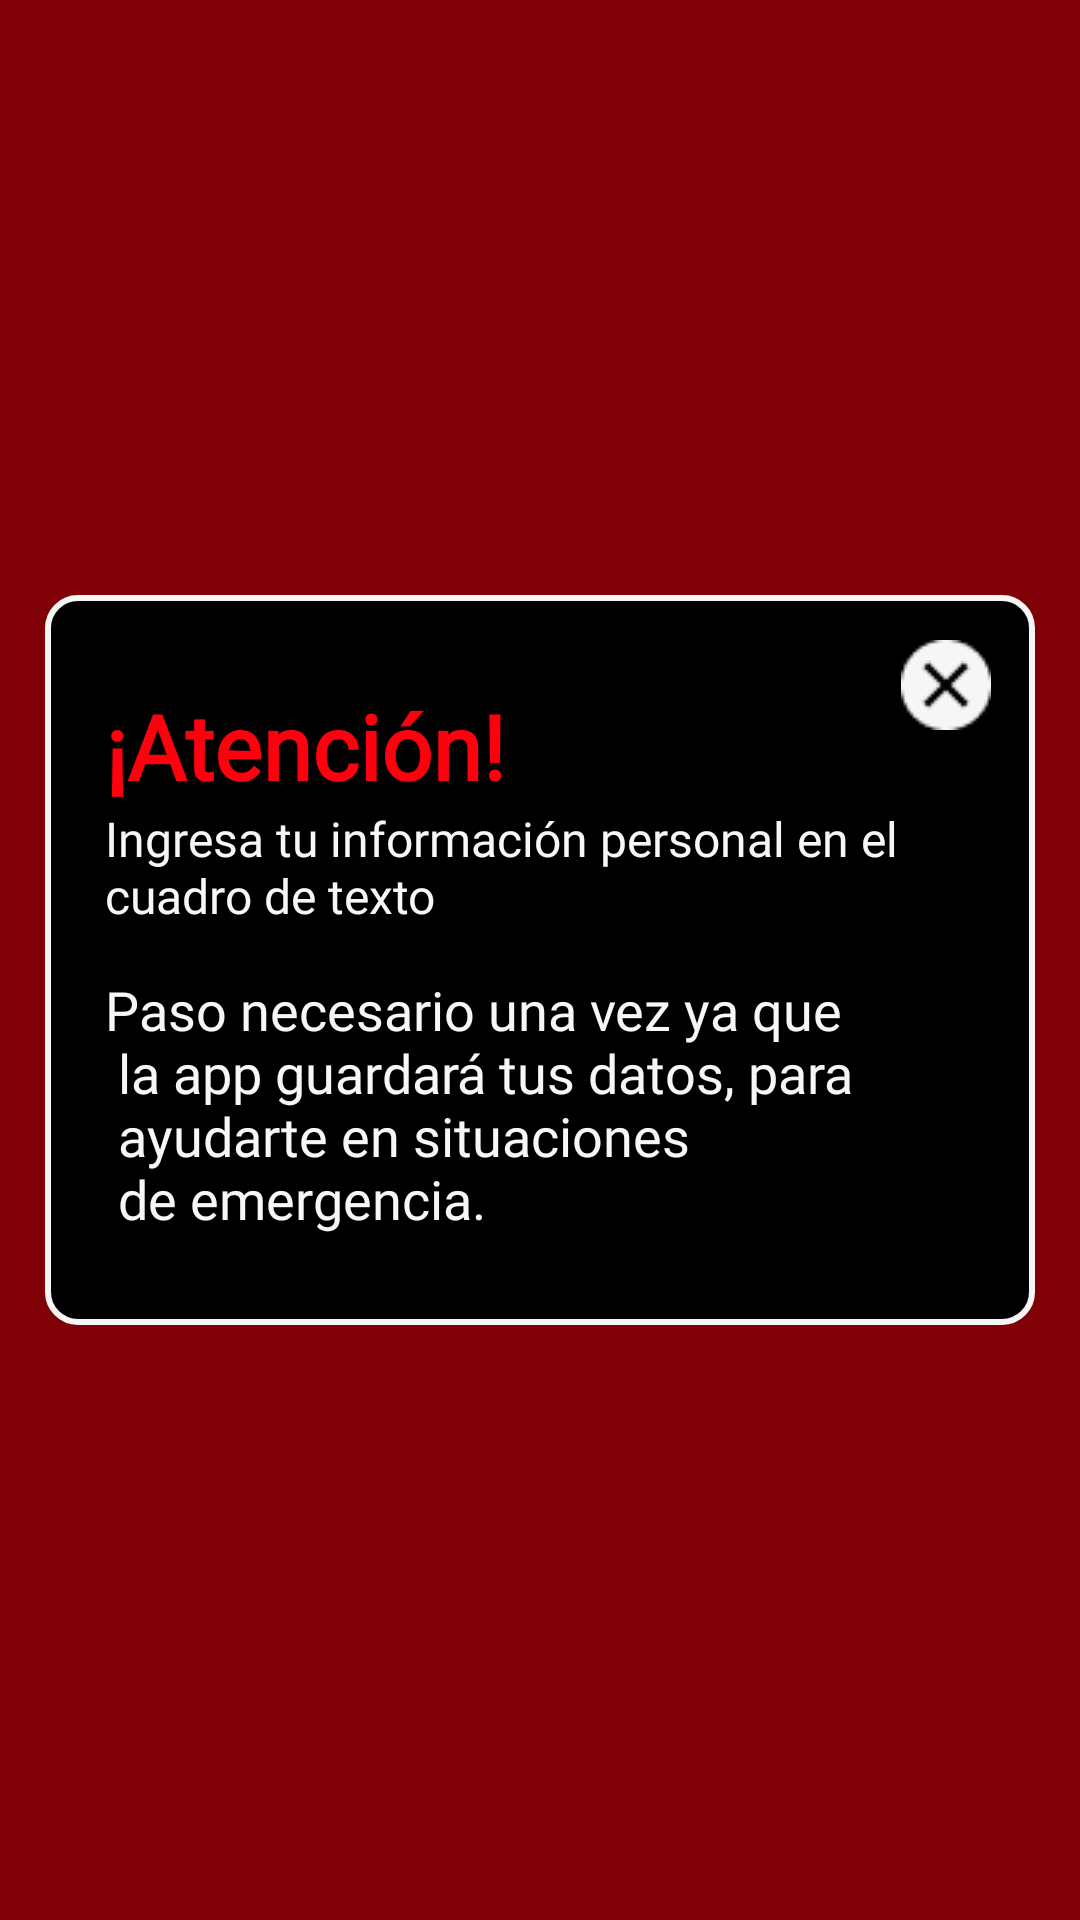

Here is an Android app screen rendered from its layout file. Give the layout XML and the strings, colors and styles it references.
<!-- AndroidManifest.xml: application theme P2Papp -->
<!-- res/layout/ingresa_info.xml -->
<?xml version="1.0" encoding="utf-8"?>
<LinearLayout xmlns:android="http://schemas.android.com/apk/res/android"
    xmlns:app="http://schemas.android.com/apk/res-auto"
    android:layout_width="match_parent"
    android:layout_height="match_parent"
    android:orientation="vertical"
    android:background="@color/rojo_fondo"
    android:gravity="center"
    android:clickable="true">


    <LinearLayout
        android:layout_width="330dp"
        android:layout_height="wrap_content"
        android:orientation="vertical"
        android:background="@drawable/fondo_contenido">

        <LinearLayout
            android:layout_width="match_parent"
            android:layout_height="wrap_content"
            android:orientation="horizontal"
            android:layout_marginTop="15dp">

            <LinearLayout
                android:layout_width="match_parent"
                android:layout_height="wrap_content"
                android:orientation="vertical"
                android:layout_marginTop="15dp">

                <TextView
                    android:id="@+id/textView24"
                    android:layout_width="wrap_content"
                    android:layout_height="wrap_content"
                    android:fontFamily="@font/verdanabold"
                    android:text="@string/atencion"
                    android:textColor="@color/rojo_texto"
                    android:textSize="30sp"
                    android:textStyle="bold"
                    android:layout_marginStart="20dp"/>

                <TextView
                    android:id="@+id/textView25"
                    android:layout_width="match_parent"
                    android:layout_height="wrap_content"
                    android:text="@string/ingresa"
                    android:fontFamily="@font/roboto"
                    android:textSize="16sp"
                    android:textColor="@color/blanco_texto"
                    android:layout_marginStart="20dp"/>
            </LinearLayout>

            <ImageButton
                android:id="@+id/closeButton"
                android:layout_width="wrap_content"
                android:layout_height="wrap_content"
                app:srcCompat="@drawable/closebutton"
                android:layout_marginEnd="12dp"
                android:layout_marginStart="-45dp"
                android:background="#00777777"/>
        </LinearLayout>

        <TextView
            android:id="@+id/textView23"
            android:layout_width="match_parent"
            android:layout_height="wrap_content"
            android:text="@string/paso_necesario"
            android:textColor="@color/blanco_texto"
            android:textSize="18sp"
            android:fontFamily="@font/roboto"
            android:layout_marginHorizontal="20dp"
            android:layout_marginTop="15dp"
            android:layout_marginBottom="30dp"/>
    </LinearLayout>

</LinearLayout>
<!-- resources referenced by this layout -->
<resources>
  <color name="blanco_texto">#F7F7F7</color>
  <color name="rojo_fondo">#80FF000E</color>
  <color name="rojo_texto">#FF000E</color>
  <!-- drawable closebutton: png bitmap (drawable, 688 bytes) -->
  <!-- drawable fondo_contenido (drawable) -->
  <shape xmlns:android="http://schemas.android.com/apk/res/android"
      android:shape="rectangle">
  
      
      <solid android:color="@color/black" />
  
      
      <corners android:radius="10dp" />
  
      
      <stroke
          android:width="2dp"
          android:color="@color/blanco_boton" />
  
  </shape>
  <string name="atencion">¡Atención!</string>
  <string name="ingresa">Ingresa tu información personal en el\ncuadro de texto</string>
  <string name="paso_necesario">Paso necesario una vez ya que\n
  la app guardará tus datos, para\n
  ayudarte en situaciones\n
  de emergencia.</string>
  
      Confirmación Chat
  <style name="P2Papp" parent="Theme.AppCompat.Light.NoActionBar">
          
          <item name="android:windowBackground">@color/black</item>
          
      </style>
  <color name="black">#FF000000</color>
  <color name="blanco_boton">#F6F6F6</color>
</resources>
